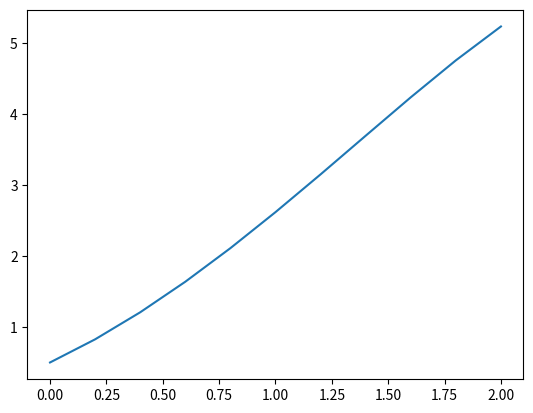

Write Python code to recreate this figure.
import numpy as np
import sympy as S
import matplotlib.pyplot as plt

# Funcion para calcular la solucion de un problema de Cauchy
# Entradas:
#       func: la funcion f tal que y'=f(x,y)
#       a: inicio del intervalo
#       b: final del intervalo
#       h: Paso 
#       yo: Valor inicial de y cuando x=a
# Salidas: 
#       Vector xk y yk que representan los pares ordenados del polinomio de interpolacion 
#       Polinomio de interpolacion que es la respuesta al problema de Cauchy 
#       Grafica del polinomio de interpolacion
def predictor_corrector(func,a,b,h,yo):
  # Symbolic
  x = S.symbols("x")
  y = S.symbols("y")
  funcion = S.sympify(func)
  f = S.lambdify([x,y],funcion)

  N = int((b-a)/h) + 1
  print(N)
  yk = np.zeros(N)
  yk[0] = yo
  xk = np.zeros(N)
  xk[0] = a
  
  val = a
  index = 0
  while index < N:
    xk[index] = val
    index+=1
    val+= h
  
  k=0
  while k <= N-2:
    ybar = yk[k] + h*f(xk[k],yk[k])
    yk[k+1] = yk[k] + h*(f(xk[k],yk[k])+f(xk[k+1],ybar))/2
    k += 1
  
  # Grafica del polinomio de interpolacion
  plt.plot(xk,yk)
  plt.show()

  # Falta el polinomio de interpolacion
  return [xk,yk]

print(predictor_corrector('y-x^2+1',0,2,(2/(11-1)),0.5))
